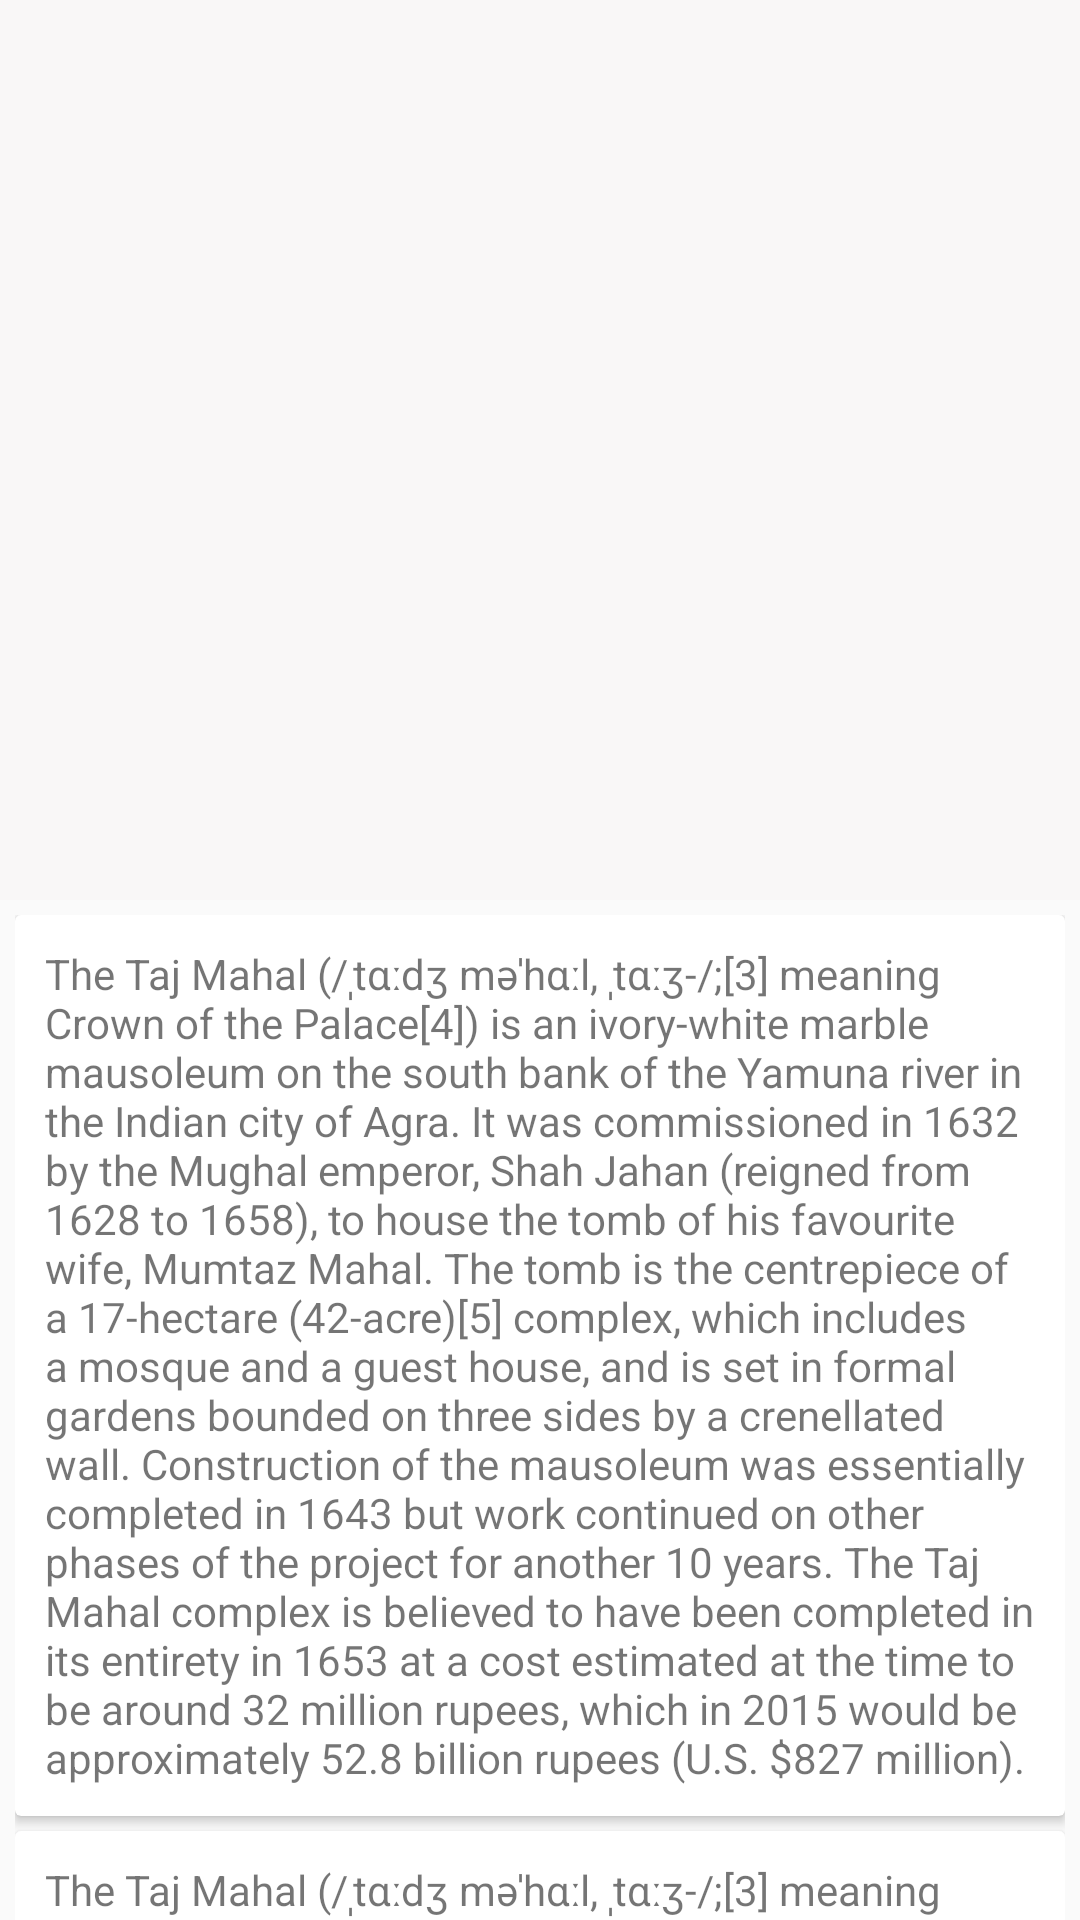

Reconstruct the res/layout file that produces this screen, plus the resources it refers to.
<!-- AndroidManifest.xml: application theme AppTheme -->
<!-- res/layout/activity_main.xml -->
<?xml version="1.0" encoding="utf-8"?>
<android.support.design.widget.CoordinatorLayout
    android:id="@+id/cl_main_main"
    xmlns:android="http://schemas.android.com/apk/res/android"
    xmlns:app="http://schemas.android.com/apk/res-auto"
    xmlns:tools="http://schemas.android.com/tools"
    android:layout_width="match_parent"
    android:layout_height="match_parent"
    android:fitsSystemWindows="true"
    android:windowSoftInputMode="adjustPan"
    app:layout_scrollFlags="scroll|enterAlways"
    tools:context="com.example.lenovo.coordinator_layout.MainActivity">
    <android.support.design.widget.AppBarLayout
        android:layout_width="match_parent"
        android:layout_height="300dp"
        android:background="#f9f7f7"
        android:fitsSystemWindows="true">
        <android.support.design.widget.CollapsingToolbarLayout
            android:layout_width="match_parent"
            android:layout_height="match_parent"
            android:fitsSystemWindows="true"
            app:scrimAnimationDuration="4"
            app:collapsedTitleGravity="start"
            android:id="@+id/ctl_main_main"
            app:layout_scrollFlags="scroll|exitUntilCollapsed|snap"
            >

            +-<android.support.v7.widget.Toolbar
                android:layout_width="match_parent"
                android:layout_height="70dp"
                android:id="@+id/R.id.toolbar"
                android:fitsSystemWindows="true"
                app:layout_collapseMode="pin"
                android:gravity="bottom"
                >
                <ImageView
                    android:layout_width="wrap_content"
                    android:layout_height="wrap_content"
                    android:paddingBottom="10dp"
                    android:tint="#ffffff"
                    android:src="@drawable/ic_more_vert_black_24dp"
                    android:foregroundGravity="right"
                    android:contentDescription="TODO" />

            </android.support.v7.widget.Toolbar>

        </android.support.design.widget.CollapsingToolbarLayout>
    </android.support.design.widget.AppBarLayout>
    <android.support.v4.widget.NestedScrollView
        android:layout_width="match_parent"
        android:layout_height="match_parent"
        android:padding="5dp"
        android:background="@drawable/inadia"
        app:layout_behavior="@string/appbar_scrolling_view_behavior">

            <LinearLayout
                android:layout_width="match_parent"
                android:orientation="vertical"
                android:layout_height="match_parent"
                tools:ignore="UseCompoundDrawables">
                <android.support.v7.widget.CardView
                    android:layout_width="match_parent"
                    android:layout_height="match_parent"
                    android:padding="20dp"
                    >
                <TextView
                    android:layout_width="match_parent"
                    android:layout_height="wrap_content"
                    android:text="@string/para"
                    android:padding="10dp"/>

                </android.support.v7.widget.CardView>
                <android.support.v7.widget.CardView
                    android:layout_width="match_parent"
                    android:layout_height="match_parent"
                    android:padding="20dp"
                    android:layout_marginTop="5dp">
                    <TextView
                        android:layout_width="match_parent"
                        android:layout_height="wrap_content"
                        android:text="@string/para"
                        android:padding="10dp"/>

                </android.support.v7.widget.CardView>
                <android.support.v7.widget.CardView
                    android:layout_width="match_parent"
                    android:layout_height="match_parent"
                    android:padding="20dp"
                    android:layout_marginTop="5dp">
                    <TextView
                        android:layout_width="match_parent"
                        android:layout_height="wrap_content"
                        android:text="@string/para"
                        android:padding="10dp"/>

                </android.support.v7.widget.CardView>

            </LinearLayout>



    </android.support.v4.widget.NestedScrollView>


</android.support.design.widget.CoordinatorLayout>
<!-- resources referenced by this layout -->
<resources>
  <string name="para">The Taj Mahal (/ˌtɑːdʒ məˈhɑːl, ˌtɑːʒ-/;[3] meaning Crown of the Palace[4]) is an ivory-white marble mausoleum on the south bank of the Yamuna river in the Indian city of Agra. It was commissioned in 1632 by the Mughal emperor, Shah Jahan (reigned from 1628 to 1658), to house the tomb of his favourite wife, Mumtaz Mahal. The tomb is the centrepiece of a 17-hectare (42-acre)[5] complex, which includes a mosque and a guest house, and is set in formal gardens bounded on three sides by a crenellated wall.
  
  Construction of the mausoleum was essentially completed in 1643 but work continued on other phases of the project for another 10 years. The Taj Mahal complex is believed to have been completed in its entirety in 1653 at a cost estimated at the time to be around 32 million rupees, which in 2015 would be approximately 52.8 billion rupees (U.S. $827 million).</string>
  <style name="AppTheme" parent="Theme.AppCompat.Light.NoActionBar">
          
          <item name="colorPrimary">@color/colorPrimary</item>
          <item name="colorPrimaryDark">@color/colorPrimaryDark</item>
          <item name="colorAccent">@color/colorAccent</item>
      </style>
  <!-- not gathered from this repository: default colours our renderer supplied (Android Studio template values) -->
  <color name="colorPrimary">#FF6200EE</color>
  <color name="colorPrimaryDark">#FF3700B3</color>
  <color name="colorAccent">#FF03DAC5</color>
</resources>
